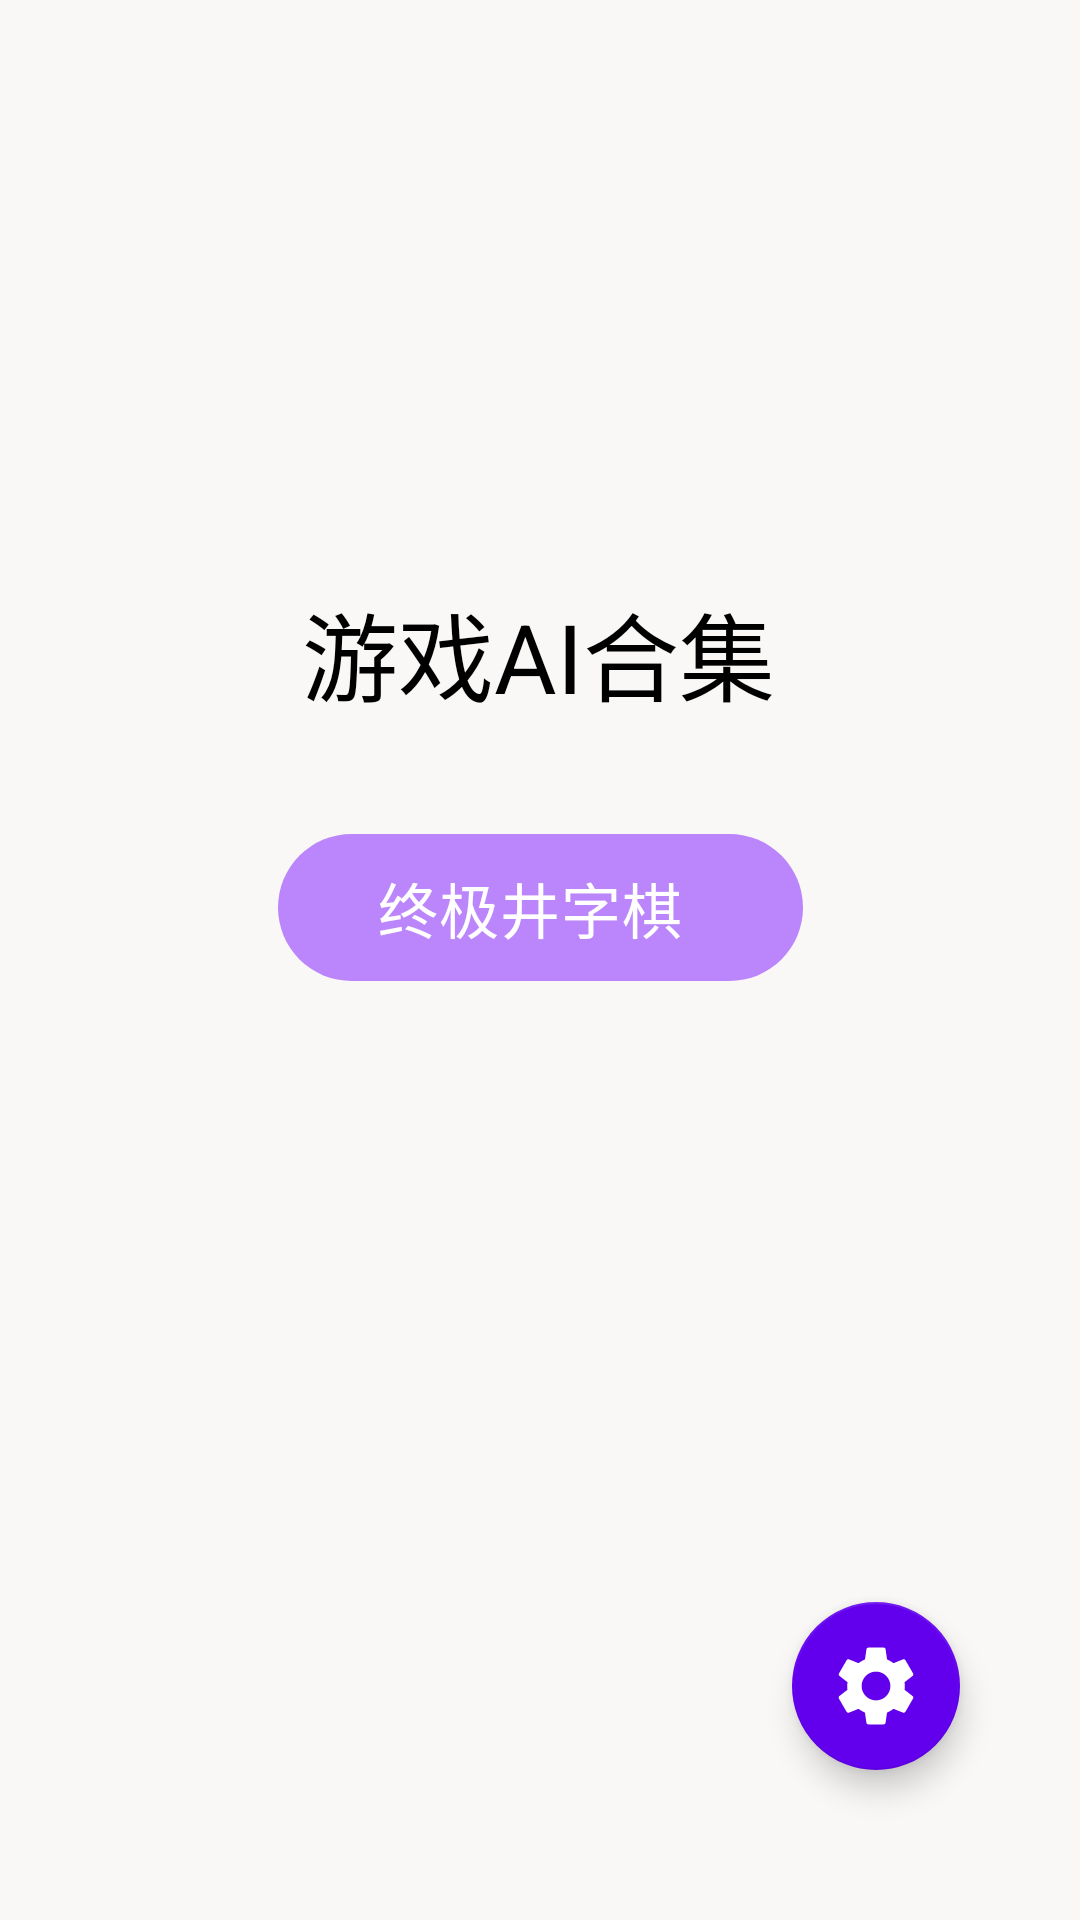

Layout XML and referenced resources for this Android screen:
<!-- AndroidManifest.xml: application theme Theme.GameAI -->
<!-- res/layout/activity_main.xml -->
<?xml version="1.0" encoding="utf-8"?>
<androidx.constraintlayout.widget.ConstraintLayout xmlns:android="http://schemas.android.com/apk/res/android"
    xmlns:app="http://schemas.android.com/apk/res-auto"
    xmlns:tools="http://schemas.android.com/tools"
    android:id="@+id/main"
    android:layout_width="match_parent"
    android:layout_height="match_parent"
    tools:context=".MainActivity">

    <TextView
        android:id="@+id/textView"
        android:layout_width="200dp"
        android:layout_height="67dp"
        android:layout_marginStart="135dp"
        android:layout_marginTop="184dp"
        android:layout_marginEnd="135dp"
        android:gravity="center"
        android:text="游戏AI合集"
        android:textColor="#000000"
        android:textSize="32sp"
        app:layout_constraintEnd_toEndOf="parent"
        app:layout_constraintHorizontal_bias="0.508"
        app:layout_constraintStart_toStartOf="parent"
        app:layout_constraintTop_toTopOf="parent" />

    <com.google.android.material.chip.Chip
        android:id="@+id/chipUTTModeSelect"
        android:layout_width="175dp"
        android:layout_height="65dp"
        android:layout_marginStart="118dp"
        android:layout_marginTop="19dp"
        android:layout_marginEnd="118dp"
        android:text="终极井字棋"
        android:textColor="#FFFFFF"
        android:textSize="20sp"
        app:chipBackgroundColor="@color/purple_200_regular_button"
        app:chipIconVisible="false"
        app:chipStartPadding="25dp"
        app:chipSurfaceColor="@color/purple_200_regular_button"
        app:closeIconVisible="false"
        app:layout_constraintEnd_toEndOf="parent"
        app:layout_constraintStart_toStartOf="parent"
        app:layout_constraintTop_toBottomOf="@+id/textView" />

    
    <com.google.android.material.floatingactionbutton.FloatingActionButton
        android:id="@+id/buttonSetting"
        android:layout_width="wrap_content"
        android:layout_height="wrap_content"
        android:layout_marginEnd="40dp"
        android:layout_marginBottom="50dp"
        android:clickable="true"
        app:backgroundTint="@color/purple_500"
        app:layout_constraintBottom_toBottomOf="parent"
        app:layout_constraintEnd_toEndOf="parent"
        app:maxImageSize="32dp"
        app:srcCompat="@drawable/baseline_settings_24"
        app:tint="#FFFFFF" />

</androidx.constraintlayout.widget.ConstraintLayout>
<!-- resources referenced by this layout -->
<resources>
  <color name="purple_200_regular_button">#FFBB86FC</color>
  <color name="purple_500">#FF6200EE</color>
  <!-- drawable baseline_settings_24 (drawable) -->
  <vector xmlns:android="http://schemas.android.com/apk/res/android" android:height="24dp" android:tint="#FFFFFF" android:viewportHeight="24" android:viewportWidth="24" android:width="24dp">
        
      <path android:fillColor="@android:color/white" android:pathData="M19.14,12.94c0.04,-0.3 0.06,-0.61 0.06,-0.94c0,-0.32 -0.02,-0.64 -0.07,-0.94l2.03,-1.58c0.18,-0.14 0.23,-0.41 0.12,-0.61l-1.92,-3.32c-0.12,-0.22 -0.37,-0.29 -0.59,-0.22l-2.39,0.96c-0.5,-0.38 -1.03,-0.7 -1.62,-0.94L14.4,2.81c-0.04,-0.24 -0.24,-0.41 -0.48,-0.41h-3.84c-0.24,0 -0.43,0.17 -0.47,0.41L9.25,5.35C8.66,5.59 8.12,5.92 7.63,6.29L5.24,5.33c-0.22,-0.08 -0.47,0 -0.59,0.22L2.74,8.87C2.62,9.08 2.66,9.34 2.86,9.48l2.03,1.58C4.84,11.36 4.8,11.69 4.8,12s0.02,0.64 0.07,0.94l-2.03,1.58c-0.18,0.14 -0.23,0.41 -0.12,0.61l1.92,3.32c0.12,0.22 0.37,0.29 0.59,0.22l2.39,-0.96c0.5,0.38 1.03,0.7 1.62,0.94l0.36,2.54c0.05,0.24 0.24,0.41 0.48,0.41h3.84c0.24,0 0.44,-0.17 0.47,-0.41l0.36,-2.54c0.59,-0.24 1.13,-0.56 1.62,-0.94l2.39,0.96c0.22,0.08 0.47,0 0.59,-0.22l1.92,-3.32c0.12,-0.22 0.07,-0.47 -0.12,-0.61L19.14,12.94zM12,15.6c-1.98,0 -3.6,-1.62 -3.6,-3.6s1.62,-3.6 3.6,-3.6s3.6,1.62 3.6,3.6S13.98,15.6 12,15.6z"/>
      
  </vector>
  <style name="Theme.GameAI" parent="Theme.MaterialComponents.DayNight.NoActionBar">
          
          <item name="colorPrimary">@color/purple_500</item>
          <item name="colorPrimaryVariant">@color/purple_700</item>
          <item name="colorOnPrimary">#FFFFFF</item>
          
          <item name="colorSecondary">@color/teal_200</item>
          <item name="colorSecondaryVariant">@color/teal_700</item>
          <item name="colorOnSecondary">@color/black</item>
          
          <item name="android:statusBarColor">?attr/colorPrimary</item>
          
          <item name="android:windowBackground">@color/backgroundGray</item>
      </style>
  <color name="purple_700">#FF3700B3</color>
  <color name="teal_200">#FF03DAC5</color>
  <color name="teal_700">#FF018786</color>
  <color name="black">#FF000000</color>
  <color name="backgroundGray">#F9F8F7</color>
</resources>
